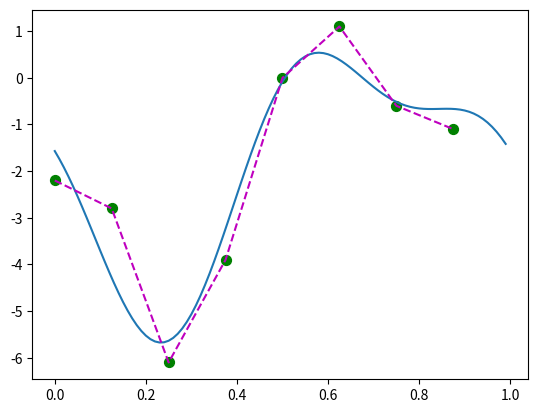

Reproduce this figure in Python.
import numpy as np
import matplotlib.pyplot as plt

def Gaussion_elimination(A, b, eps = 1e-6):
    # ----------------------------------
    # eliminating each column
    # ----------------------------------
    assert(A.shape[0] == A.shape[1])
    for j in range(0, A.shape[1] - 1):
        if abs(A[j, j]) < eps:
            raise ValueError("zero pivot encountered!")
            return

        for i in range(j+1, A.shape[0]):
            mult = A[i, j]/A[j, j]
            for k in range(j+1, A.shape[1]):
                A[i, k] = A[i, k] - mult * A[j, k]
            b[i] = b[i] - mult * b[j]

    # ----------------------------------
    # the back-substitution step
    # ----------------------------------
    x = np.zeros((A.shape[0], 1))
    for i in reversed(range(A.shape[0])):
        for j in range(i+1, A.shape[1]):
            b[i] = b[i] - A[i, j] * x[j].item()
        x[i] = b[i] / A[i, i]

    return x

def Normal_equations_for_least_squares(A, b):
    A_transpose = np.transpose(A)
    A_transpose_A = np.dot(A_transpose, A)
    A_transpose_b = np.dot(A_transpose, b)

    # solved by Gaussian elimination
    x = Gaussion_elimination(A_transpose_A, A_transpose_b)
    return x

print('-'*70)
print('Fit the temperature data to the mode: y = c1 + c2*cos2π*t + c3*sin2π*t + c4*cos4π*t')
print('-'*70)
b = np.array([-2.2, -2.8, -6.1, -3.9, 0.0, 1.1, -0.6, -1.1]).reshape(-1,1)
t = [0., 1.0/8, 1./4, 3./8, 1./2, 5./8, 3./4, 7./8]
n = len(b)

A = np.zeros((n, 4))
for i, a in enumerate(t):
   A[i, 0]  = 1.
   A[i, 1] = np.cos(2*np.pi*a)
   A[i, 2] = np.sin(2 * np.pi * a)
   A[i, 3] = np.cos(4 * np.pi * a)

coef = Normal_equations_for_least_squares(A, b)

def f(x, c):
    ans = c[0] + c[1] * np.cos(2*np.pi * x) + c[2] * np.sin(2*np.pi * x) + c[3] * np.cos(4*np.pi * x)
    return ans

x_range = np.arange(0., 1., 0.01, dtype=float)
y_fited = f(x_range, coef.squeeze())

plt.scatter(t, b, s=50, c='g')
plt.plot(x_range, y_fited)
plt.plot(t, b, 'm--')
plt.show()
error = np.sqrt(np.sum((b - f(np.array(t), coef.squeeze()))**2) / n)
print("RMSE: %f" % error.item())